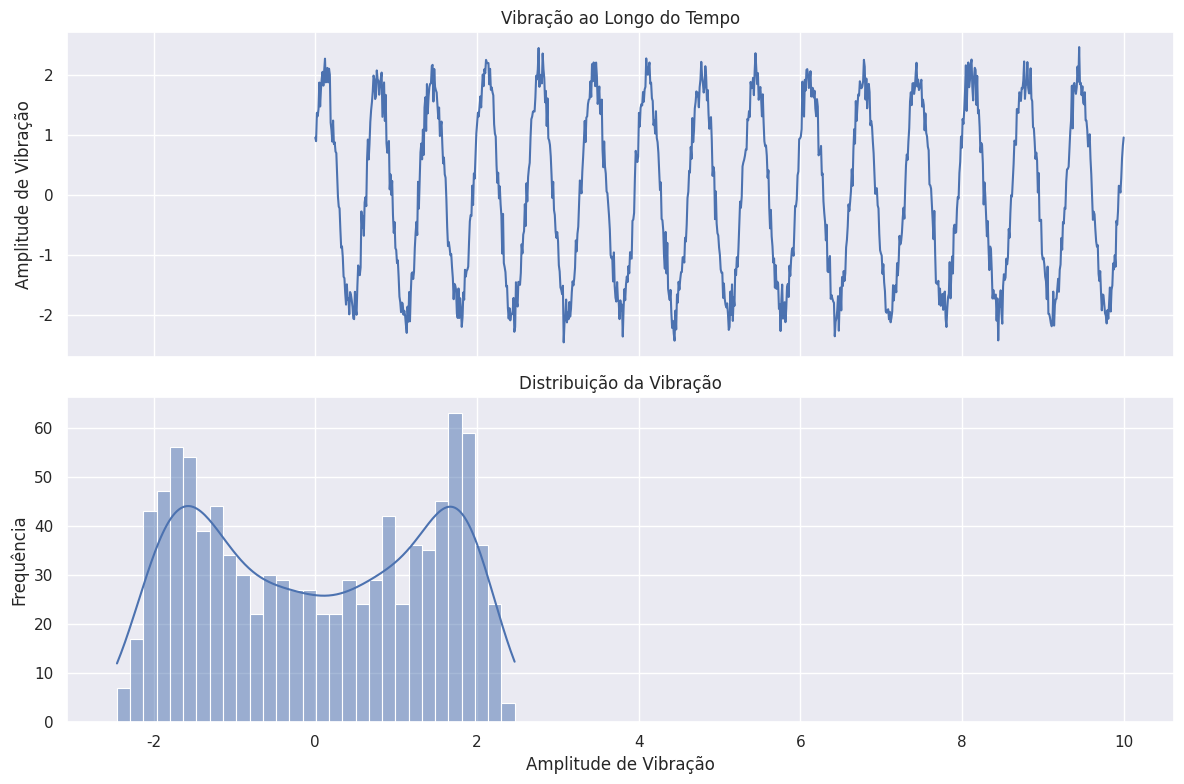

Write Python code to recreate this figure.
import numpy as np
import seaborn as sns
import matplotlib.pyplot as plt
import pandas as pd

# Função para simular dados de vibração
def simular_vibracao(tempo):
    frequencia_natural = 1.5
    amplitude = 2.0
    fase = 0.5
    ruido = np.random.normal(0, 0.2, len(tempo))
    
    vibracao = amplitude * np.sin(2 * np.pi * frequencia_natural * tempo + fase) + ruido
    return vibracao

# Gerar dados fictícios de vibração ao longo do tempo
tempo = np.linspace(0, 10, 1000)
dados_vibracao = simular_vibracao(tempo)

# Criar um DataFrame com os dados
dados = pd.DataFrame({'Tempo': tempo, 'Vibração': dados_vibracao})

# Configurar o estilo do Seaborn
sns.set(style="darkgrid")

# Criar subplots para visualizações múltiplas
fig, (ax1, ax2) = plt.subplots(2, 1, figsize=(12, 8), sharex=True)

# Gráfico de linha para a vibração ao longo do tempo
sns.lineplot(x='Tempo', y='Vibração', data=dados, ax=ax1)
ax1.set_title('Vibração ao Longo do Tempo')
ax1.set_ylabel('Amplitude de Vibração')

# Histograma da distribuição da vibração
sns.histplot(dados['Vibração'], bins=30, kde=True, ax=ax2)
ax2.set_title('Distribuição da Vibração')
ax2.set_xlabel('Amplitude de Vibração')
ax2.set_ylabel('Frequência')

# Ajustes de layout
plt.tight_layout()

# Exibir os gráficos
plt.show()
